pico-8 play session: hold → + tap 🅾

[t = 2 s] hold → ~2s, tap 🅾 ~4×
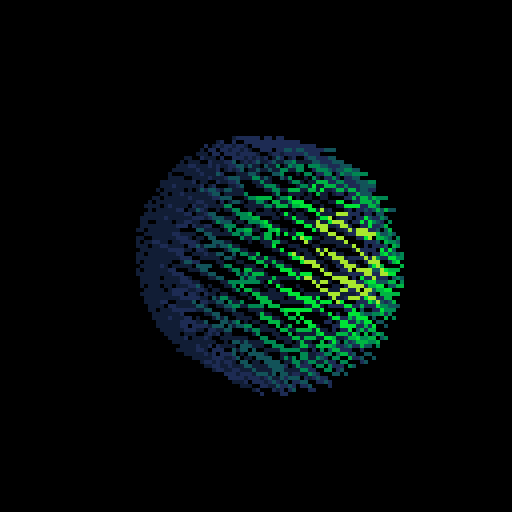
[t = 4 s] hold → ~4s, tap 🅾 ~7×
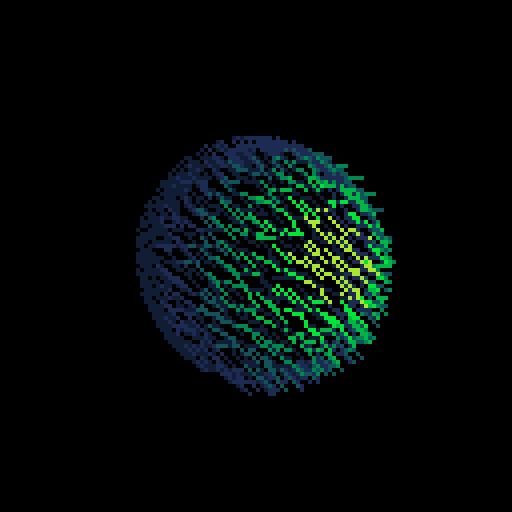
[t = 8 s] hold → ~8s, tap 🅾 ~14×
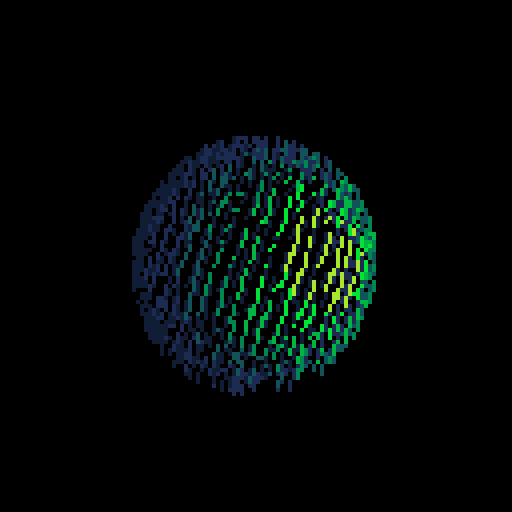

pico-8 cartridge
version 34
__lua__
?"\^!5f100▒1⬇️3⬅️;⌂"
n=600
::😐::
cls(0)
p=2.2929
for i=0,n do
f=p*i
y=1-(i/n*2)
r=sqrt(1-y*y)
x=cos(f)*r
z=sin(f)*r
b=(x+z*1.3)+3.3
b=b^5/700
x=64+x*30
y=64+y*30
srand(i)
u=4*sin(t()/3)+3
v=5*abs(cos(rnd()+t()))
line(x,y,x+u,y+v,1.5*(b+1))
end
flip()
goto 😐
__gfx__
00000000000000000000000000000000000000000000000000000000000000000000000000000000000000000000000000000000000000000000000000000000
00000000000000000000000000000000000000000000000000000000000000000000000000000000000000000000000000000000000000000000000000000000
00700700000000000000000000000000000000000000000000000000000000000000000000000000000000000000000000000000000000000000000000000000
00077000000000000000000000000000000000000000000000000000000000000000000000000000000000000000000000000000000000000000000000000000
00077000000000000000000000000000000000000000000000000000000000000000000000000000000000000000000000000000000000000000000000000000
00700700000000000000000000000000000000000000000000000000000000000000000000000000000000000000000000000000000000000000000000000000
